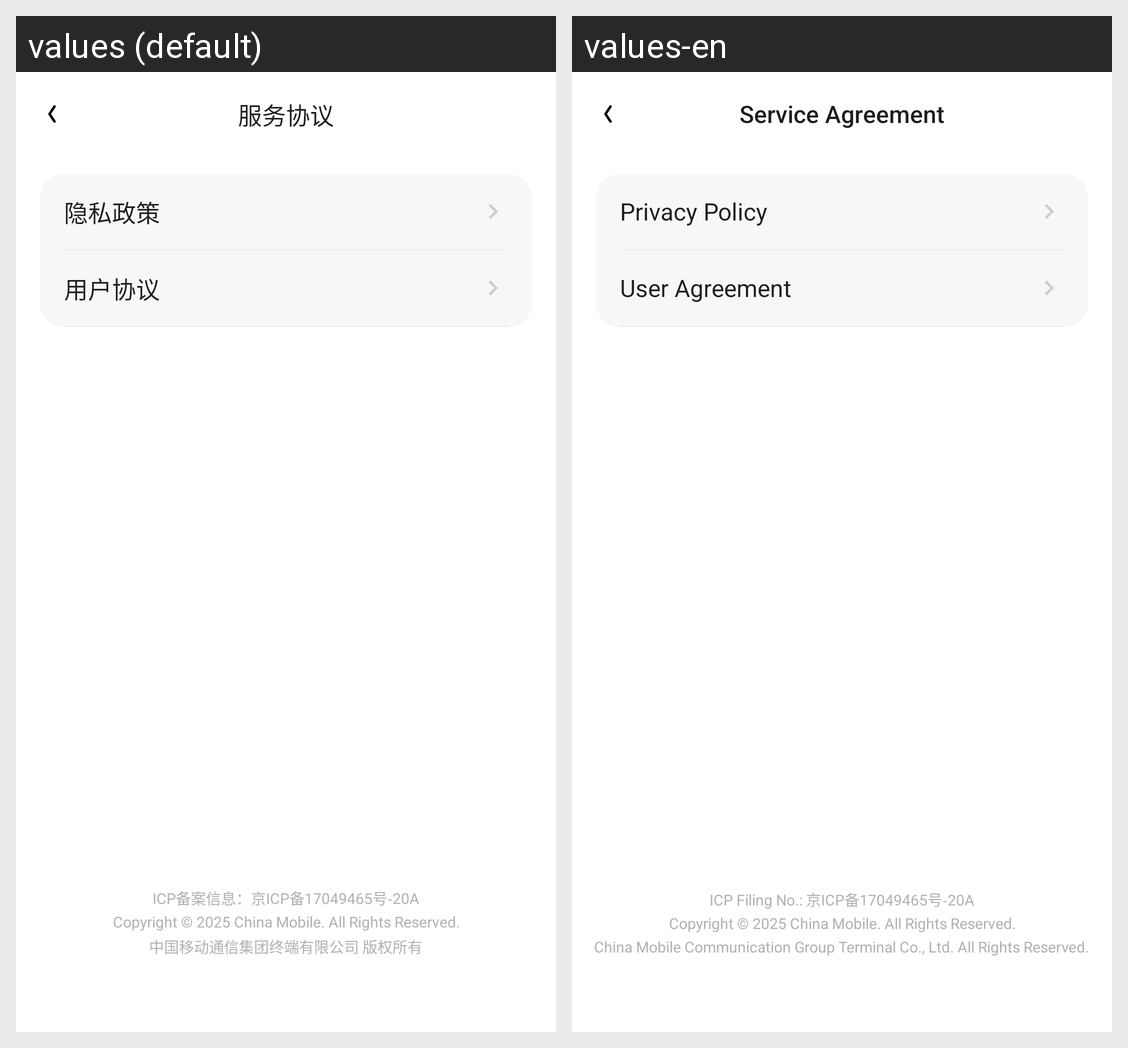

This grid shows one Android layout under two languages. Give, for every string resource on the screen, its name, the default text and each shown locale's text.
Android screen res/layout/activity_agreement_app.xml rendered under 2 locales, left to right: values (default), values-en. Device: Nexus 5 (rendered at 1080×1920; each locale shown at half size, 540×960, under a caption strip naming it); theme AppTheme.
Strings drawn on this screen, with the default value and each locale's value (text and hints the layout hard-codes, and strings that could not be matched under every locale, appear in the picture but are not listed):

title_service_agreement
  values: 服务协议
  values-en: Service Agreement

title_privacy_policy
  values: 隐私政策
  values-en: Privacy Policy

title_user_agreement
  values: 用户协议
  values-en: User Agreement

label_icp_filing
  values: ICP备案信息：京ICP备17049465号-20A
  values-en: ICP Filing No.: 京ICP备17049465号-20A

label_copyright
  values: Copyright © 2025 China Mobile. All Rights Reserved.
  values-en: Copyright © 2025 China Mobile. All Rights Reserved.

label_cm_copyright
  values: 中国移动通信集团终端有限公司 版权所有
  values-en: China Mobile Communication Group Terminal Co., Ltd. All Rights Reserved.
